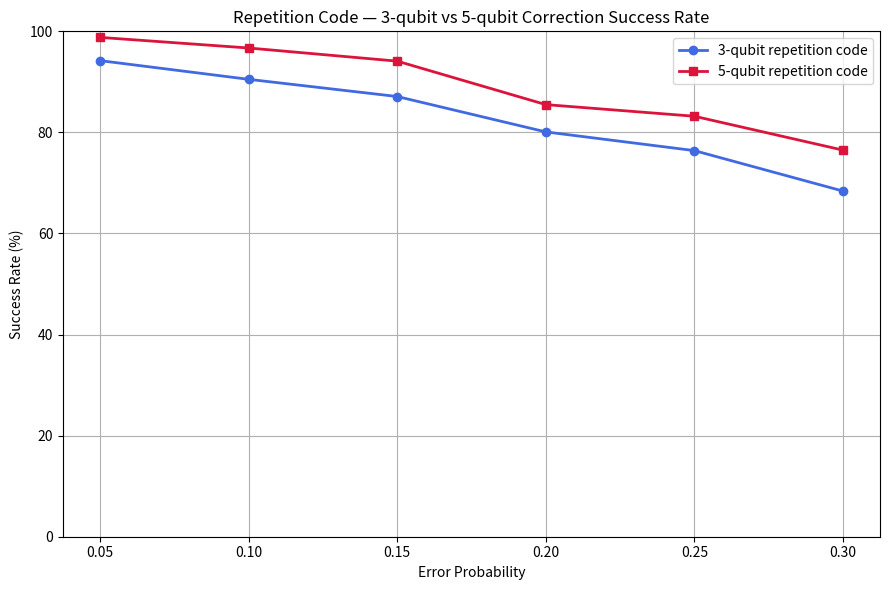

This figure's Python source:
import numpy as np
import random
import matplotlib.pyplot as plt

# ─────────────────────────────────────────
# STEP 1: ENCODE
# ─────────────────────────────────────────
def encode(logical_qubit, n=3):
    return [logical_qubit] * n

# ─────────────────────────────────────────
# STEP 2: INJECT ERROR
# ─────────────────────────────────────────
def inject_error(encoded, error_prob=0.1):
    corrupted = encoded.copy()
    error_positions = []
    for i in range(len(encoded)):
        if random.random() < error_prob:
            corrupted[i] = 1 - corrupted[i]
            error_positions.append(i)
    return corrupted, error_positions

# ─────────────────────────────────────────
# STEP 3: MEASURE SYNDROME
# ─────────────────────────────────────────
def measure_syndrome(corrupted):
    syndromes = []
    for i in range(len(corrupted) - 1):
        syndromes.append(corrupted[i] ^ corrupted[i+1])
    return syndromes

# ─────────────────────────────────────────
# STEP 4: CORRECT
# ─────────────────────────────────────────
def correct(corrupted, syndromes):
    corrected = corrupted.copy()
    n = len(corrupted)

    # find which qubit is most likely flipped
    votes = [0] * n
    for i, s in enumerate(syndromes):
        if s == 1:
            votes[i]   += 1
            votes[i+1] += 1

    # flip the qubit with the most votes
    max_votes = max(votes)
    if max_votes > 0:
        error_qubit = votes.index(max_votes)
        corrected[error_qubit] = 1 - corrected[error_qubit]

    return corrected

# ─────────────────────────────────────────
# STEP 5: DECODE
# ─────────────────────────────────────────
def decode(corrected):
    return 1 if sum(corrected) > len(corrected) / 2 else 0

# ─────────────────────────────────────────
# STEP 6: RUN ONE FULL CYCLE
# ─────────────────────────────────────────
def run_once(logical_qubit, error_prob=0.1, n=3):
    encoded   = encode(logical_qubit, n)
    corrupted, error_positions = inject_error(encoded, error_prob)
    syndromes = measure_syndrome(corrupted)
    corrected = correct(corrupted, syndromes)
    decoded   = decode(corrected)
    return decoded == logical_qubit

# ─────────────────────────────────────────
# STEP 7: RUN SIMULATION + COMPARE PLOT
# ─────────────────────────────────────────
def run_simulation(trials=1000):
    error_probs = [0.05, 0.10, 0.15, 0.20, 0.25, 0.30]

    success_3 = []
    success_5 = []

    for ep in error_probs:
        # 3-qubit
        s3 = sum(run_once(random.randint(0,1), ep, n=3) for _ in range(trials))
        success_3.append(s3 / trials * 100)

        # 5-qubit
        s5 = sum(run_once(random.randint(0,1), ep, n=5) for _ in range(trials))
        success_5.append(s5 / trials * 100)

    # ── Plot ──
    plt.figure(figsize=(9, 6))
    plt.plot(error_probs, success_3, marker='o', color='royalblue',
             linewidth=2, label='3-qubit repetition code')
    plt.plot(error_probs, success_5, marker='s', color='crimson',
             linewidth=2, label='5-qubit repetition code')

    plt.title('Repetition Code — 3-qubit vs 5-qubit Correction Success Rate')
    plt.xlabel('Error Probability')
    plt.ylabel('Success Rate (%)')
    plt.ylim(0, 100)
    plt.legend()
    plt.grid(True)
    plt.tight_layout()
    plt.savefig('results_comparison.png')
    plt.show()
    print("Plot saved as results_comparison.png")

# ─────────────────────────────────────────
# MAIN
# ─────────────────────────────────────────
if __name__ == "__main__":
    print("=" * 45)
    print("   3-QUBIT vs 5-QUBIT COMPARISON")
    print("=" * 45)
    run_simulation()
